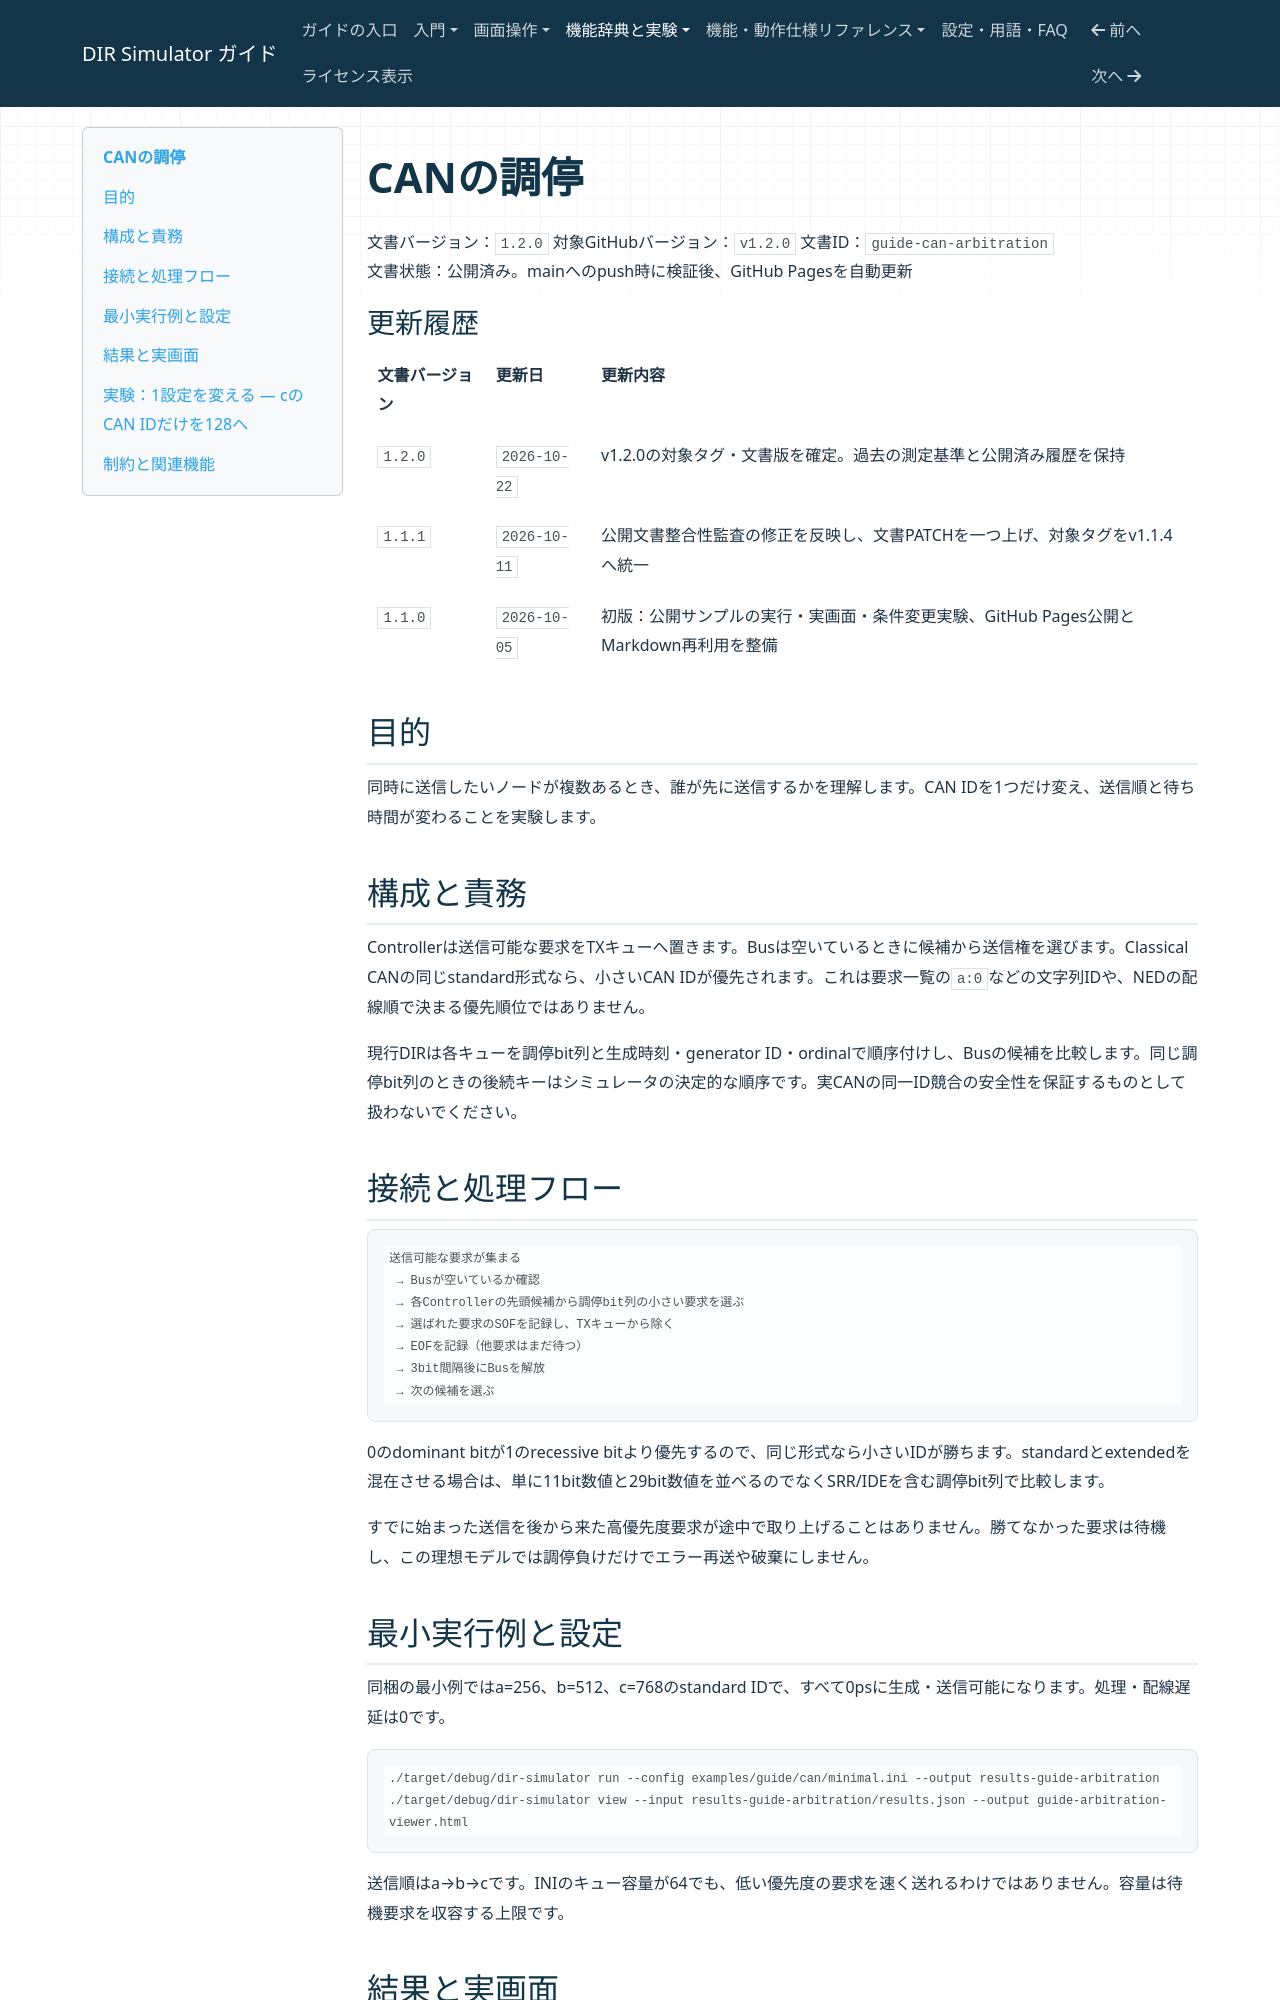

repository: hideki-ozu/DIR-Simulator · page: CANの調停.html · generator: mkdocs

# CANの調停

文書バージョン：`1.2.0`
対象GitHubバージョン：`v1.2.0`
文書ID：`guide-can-arbitration`  
文書状態：公開済み。mainへのpush時に検証後、GitHub Pagesを自動更新

### 更新履歴

| 文書バージョン | 更新日 | 更新内容 |
| --- | --- | --- |
| `1.2.0` | `2026-10-22` | v1.2.0の対象タグ・文書版を確定。過去の測定基準と公開済み履歴を保持 |
| `1.1.1` | `2026-10-11` | 公開文書整合性監査の修正を反映し、文書PATCHを一つ上げ、対象タグをv1.1.4へ統一 |
| `1.1.0` | `2026-10-05` | 初版：公開サンプルの実行・実画面・条件変更実験、GitHub Pages公開とMarkdown再利用を整備 |

## 目的

同時に送信したいノードが複数あるとき、誰が先に送信するかを理解します。CAN IDを1つだけ変え、送信順と待ち時間が変わることを実験します。

## 構成と責務

Controllerは送信可能な要求をTXキューへ置きます。Busは空いているときに候補から送信権を選びます。Classical CANの同じstandard形式なら、小さいCAN IDが優先されます。これは要求一覧の`a:0`などの文字列IDや、NEDの配線順で決まる優先順位ではありません。

現行DIRは各キューを調停bit列と生成時刻・generator ID・ordinalで順序付けし、Busの候補を比較します。同じ調停bit列のときの後続キーはシミュレータの決定的な順序です。実CANの同一ID競合の安全性を保証するものとして扱わないでください。

## 接続と処理フロー

```text
送信可能な要求が集まる
 → Busが空いているか確認
 → 各Controllerの先頭候補から調停bit列の小さい要求を選ぶ
 → 選ばれた要求のSOFを記録し、TXキューから除く
 → EOFを記録（他要求はまだ待つ）
 → 3bit間隔後にBusを解放
 → 次の候補を選ぶ
```

0のdominant bitが1のrecessive bitより優先するので、同じ形式なら小さいIDが勝ちます。standardとextendedを混在させる場合は、単に11bit数値と29bit数値を並べるのでなくSRR/IDEを含む調停bit列で比較します。

すでに始まった送信を後から来た高優先度要求が途中で取り上げることはありません。勝てなかった要求は待機し、この理想モデルでは調停負けだけでエラー再送や破棄にしません。
